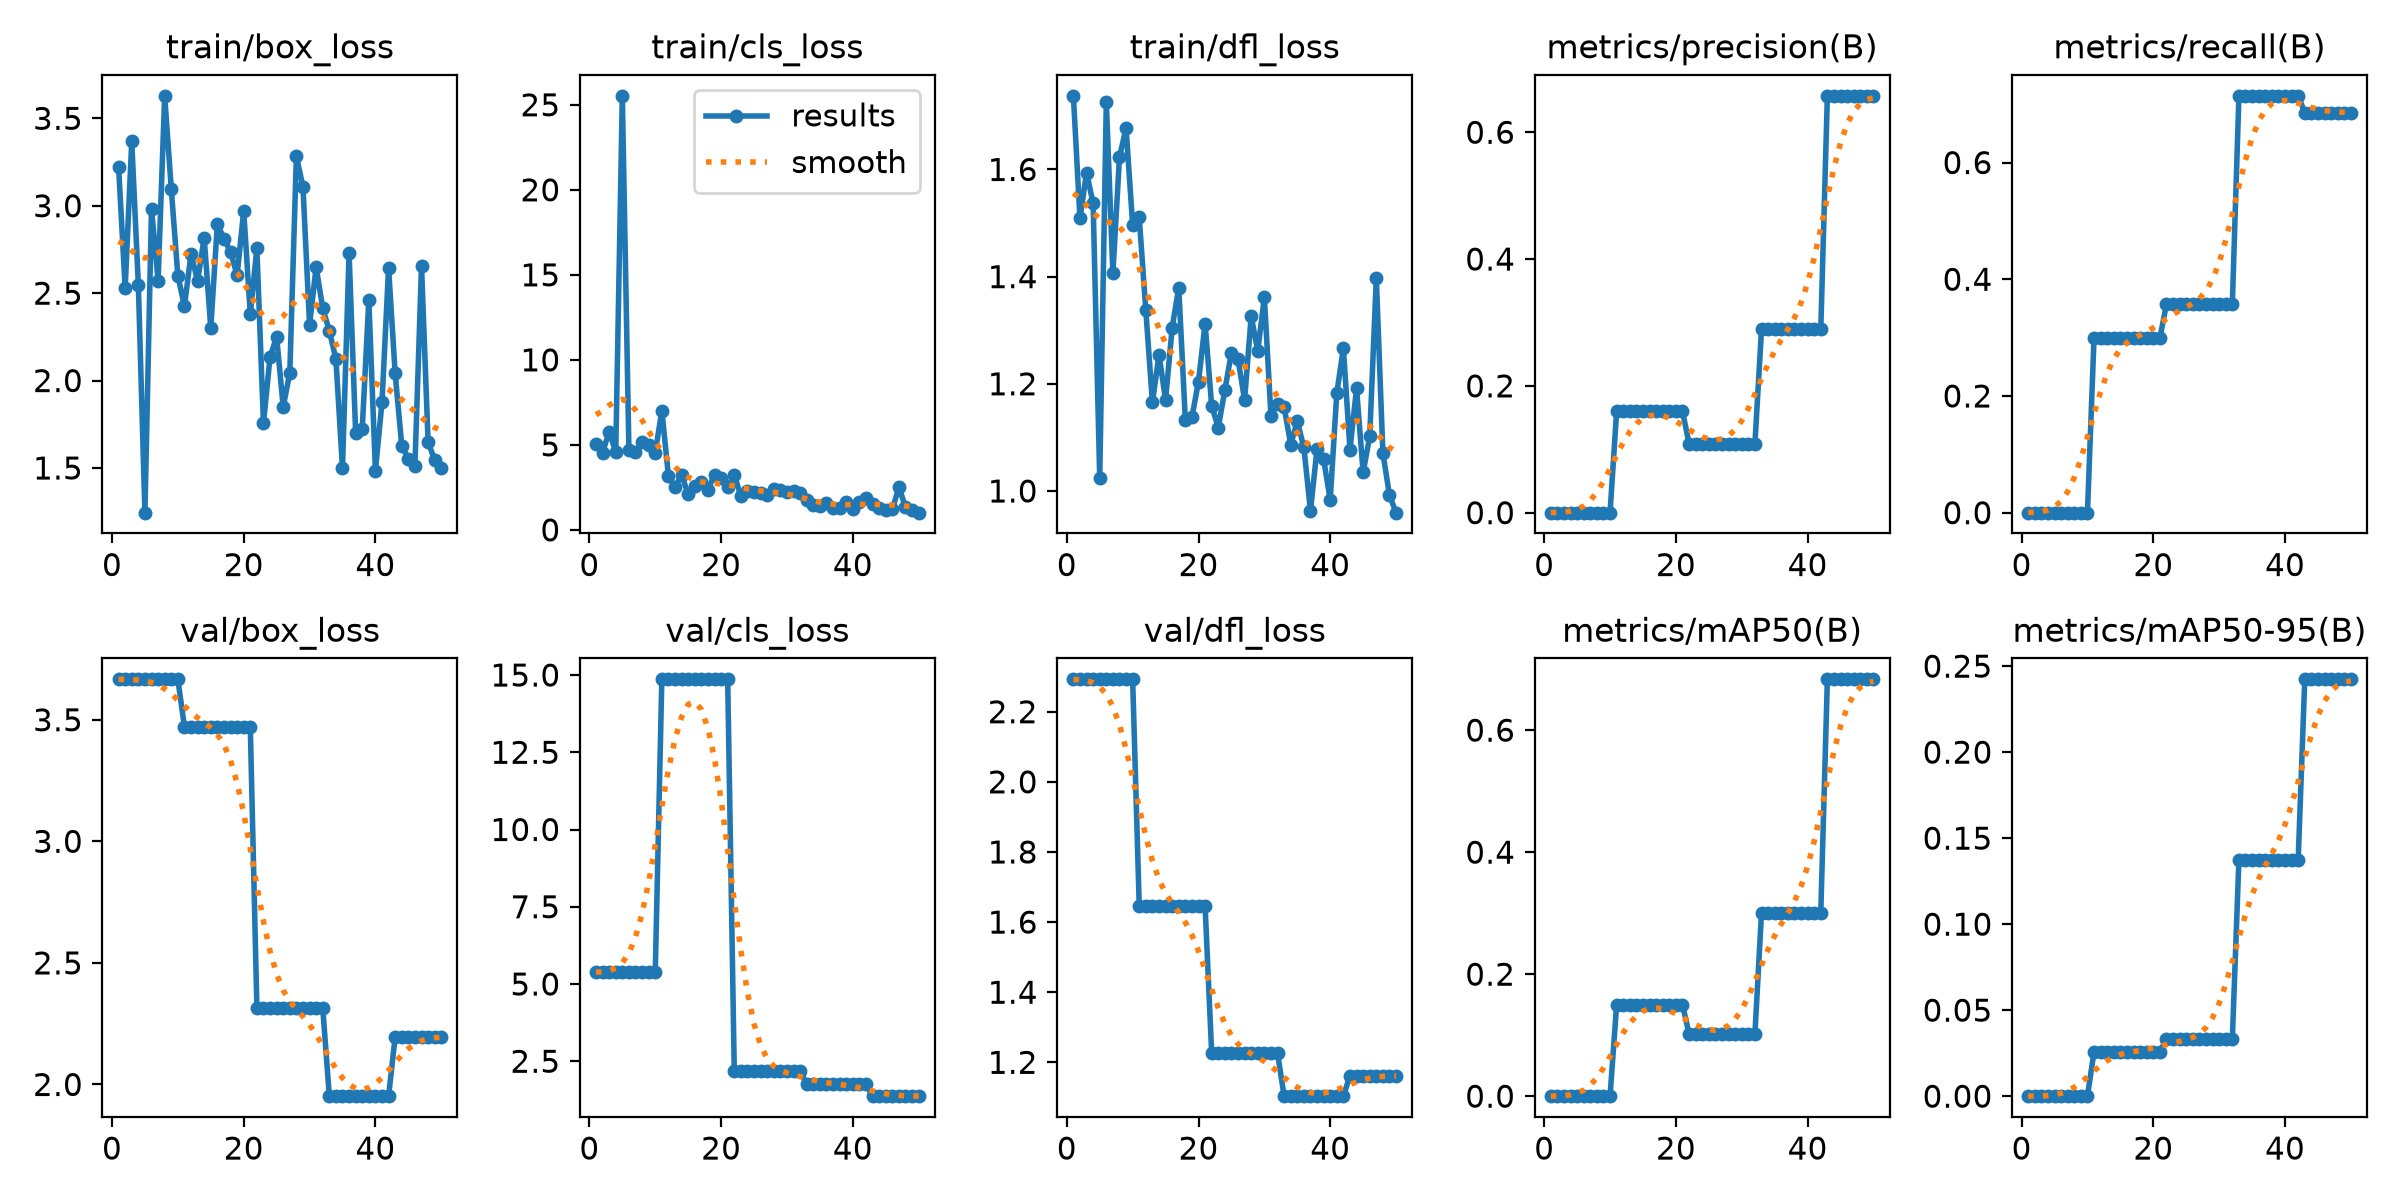

The table this chart was drawn from, first rows:
epoch, time, train/box_loss, train/cls_loss, train/dfl_loss, metrics/precision(B), metrics/recall(B), metrics/mAP50(B), metrics/mAP50-95(B), val/box_loss, val/cls_loss, val/dfl_loss, lr/pg0, lr/pg1, lr/pg2
1, 1.66, 3.223, 5.042, 1.737, 0, 0, 0, 0, 3.666, 5.375, 2.292, 0.0004444, 0.0004444, 0.0004444
2, 3.119, 2.53, 4.544, 1.509, 0, 0, 0, 0, 3.666, 5.375, 2.292, 0.001089, 0.001089, 0.001089
3, 4.573, 3.368, 5.782, 1.594, 0, 0, 0, 0, 3.666, 5.375, 2.292, 0.001707, 0.001707, 0.001707
4, 6.009, 2.549, 4.588, 1.537, 0, 0, 0, 0, 3.666, 5.375, 2.292, 0.001881, 0.001881, 0.001881
5, 7.435, 1.244, 25.53, 1.024, 0, 0, 0, 0, 3.666, 5.375, 2.292, 0.001842, 0.001842, 0.001842
6, 9.002, 2.983, 4.711, 1.726, 0, 0, 0, 0, 3.666, 5.375, 2.292, 0.001802, 0.001802, 0.001802
7, 10.42, 2.571, 4.601, 1.407, 0, 0, 0, 0, 3.666, 5.375, 2.292, 0.001762, 0.001762, 0.001762
8, 11.86, 3.629, 5.143, 1.623, 0, 0, 0, 0, 3.666, 5.375, 2.292, 0.001723, 0.001723, 0.001723
9, 13.31, 3.098, 4.999, 1.678, 0, 0, 0, 0, 3.666, 5.375, 2.292, 0.001683, 0.001683, 0.001683
10, 14.75, 2.601, 4.536, 1.497, 0, 0, 0, 0, 3.666, 5.375, 2.292, 0.001644, 0.001644, 0.001644
11, 16.16, 2.425, 7.021, 1.511, 0.1599, 0.2992, 0.1499, 0.02584, 3.471, 14.86, 1.646, 0.001604, 0.001604, 0.001604
12, 17.61, 2.725, 3.177, 1.337, 0.1599, 0.2992, 0.1499, 0.02584, 3.471, 14.86, 1.646, 0.001564, 0.001564, 0.001564
13, 19.17, 2.57, 2.496, 1.165, 0.1599, 0.2992, 0.1499, 0.02584, 3.471, 14.86, 1.646, 0.001525, 0.001525, 0.001525
14, 20.61, 2.816, 3.254, 1.254, 0.1599, 0.2992, 0.1499, 0.02584, 3.471, 14.86, 1.646, 0.001485, 0.001485, 0.001485
15, 22.06, 2.3, 2.086, 1.17, 0.1599, 0.2992, 0.1499, 0.02584, 3.471, 14.86, 1.646, 0.001446, 0.001446, 0.001446
16, 23.69, 2.896, 2.582, 1.305, 0.1599, 0.2992, 0.1499, 0.02584, 3.471, 14.86, 1.646, 0.001406, 0.001406, 0.001406
17, 25.14, 2.812, 2.834, 1.379, 0.1599, 0.2992, 0.1499, 0.02584, 3.471, 14.86, 1.646, 0.001366, 0.001366, 0.001366
18, 26.6, 2.736, 2.375, 1.133, 0.1599, 0.2992, 0.1499, 0.02584, 3.471, 14.86, 1.646, 0.001327, 0.001327, 0.001327
19, 28.03, 2.603, 3.243, 1.138, 0.1599, 0.2992, 0.1499, 0.02584, 3.471, 14.86, 1.646, 0.001287, 0.001287, 0.001287
20, 29.5, 2.971, 3.052, 1.204, 0.1599, 0.2992, 0.1499, 0.02584, 3.471, 14.86, 1.646, 0.001248, 0.001248, 0.001248
21, 30.93, 2.38, 2.51, 1.312, 0.1599, 0.2992, 0.1499, 0.02584, 3.471, 14.86, 1.646, 0.001208, 0.001208, 0.001208
22, 32.39, 2.756, 3.226, 1.159, 0.1088, 0.3571, 0.102, 0.03311, 2.316, 2.182, 1.226, 0.001168, 0.001168, 0.001168
23, 33.85, 1.756, 1.987, 1.118, 0.1088, 0.3571, 0.102, 0.03311, 2.316, 2.182, 1.226, 0.001129, 0.001129, 0.001129
24, 35.27, 2.135, 2.29, 1.188, 0.1088, 0.3571, 0.102, 0.03311, 2.316, 2.182, 1.226, 0.001089, 0.001089, 0.001089
25, 36.69, 2.25, 2.213, 1.258, 0.1088, 0.3571, 0.102, 0.03311, 2.316, 2.182, 1.226, 0.00105, 0.00105, 0.00105
26, 38.14, 1.849, 2.157, 1.246, 0.1088, 0.3571, 0.102, 0.03311, 2.316, 2.182, 1.226, 0.00101, 0.00101, 0.00101
27, 39.63, 2.045, 2.05, 1.17, 0.1088, 0.3571, 0.102, 0.03311, 2.316, 2.182, 1.226, 0.0009704, 0.0009704, 0.0009704
28, 41.34, 3.283, 2.406, 1.326, 0.1088, 0.3571, 0.102, 0.03311, 2.316, 2.182, 1.226, 0.0009308, 0.0009308, 0.0009308
29, 42.8, 3.108, 2.342, 1.262, 0.1088, 0.3571, 0.102, 0.03311, 2.316, 2.182, 1.226, 0.0008912, 0.0008912, 0.0008912
30, 44.36, 2.319, 2.221, 1.361, 0.1088, 0.3571, 0.102, 0.03311, 2.316, 2.182, 1.226, 0.0008516, 0.0008516, 0.0008516
31, 45.92, 2.65, 2.258, 1.141, 0.1088, 0.3571, 0.102, 0.03311, 2.316, 2.182, 1.226, 0.000812, 0.000812, 0.000812
32, 47.42, 2.414, 2.175, 1.163, 0.1088, 0.3571, 0.102, 0.03311, 2.316, 2.182, 1.226, 0.0007724, 0.0007724, 0.0007724
33, 48.95, 2.285, 1.736, 1.157, 0.2891, 0.7143, 0.3007, 0.1374, 1.952, 1.761, 1.103, 0.0007328, 0.0007328, 0.0007328
34, 50.42, 2.123, 1.443, 1.087, 0.2891, 0.7143, 0.3007, 0.1374, 1.952, 1.761, 1.103, 0.0006932, 0.0006932, 0.0006932
35, 51.95, 1.499, 1.42, 1.13, 0.2891, 0.7143, 0.3007, 0.1374, 1.952, 1.761, 1.103, 0.0006536, 0.0006536, 0.0006536
36, 53.43, 2.73, 1.557, 1.081, 0.2891, 0.7143, 0.3007, 0.1374, 1.952, 1.761, 1.103, 0.000614, 0.000614, 0.000614
37, 54.9, 1.699, 1.27, 0.963, 0.2891, 0.7143, 0.3007, 0.1374, 1.952, 1.761, 1.103, 0.0005744, 0.0005744, 0.0005744
38, 56.35, 1.724, 1.285, 1.078, 0.2891, 0.7143, 0.3007, 0.1374, 1.952, 1.761, 1.103, 0.0005348, 0.0005348, 0.0005348
39, 58, 2.46, 1.652, 1.059, 0.2891, 0.7143, 0.3007, 0.1374, 1.952, 1.761, 1.103, 0.0004952, 0.0004952, 0.0004952
40, 59.49, 1.485, 1.249, 0.9836, 0.2891, 0.7143, 0.3007, 0.1374, 1.952, 1.761, 1.103, 0.0004556, 0.0004556, 0.0004556
41, 60.94, 1.876, 1.618, 1.183, 0.2891, 0.7143, 0.3007, 0.1374, 1.952, 1.761, 1.103, 0.000416, 0.000416, 0.000416
42, 62.39, 2.645, 1.874, 1.266, 0.2891, 0.7143, 0.3007, 0.1374, 1.952, 1.761, 1.103, 0.0003764, 0.0003764, 0.0003764
43, 63.86, 2.04, 1.535, 1.077, 0.6574, 0.6856, 0.6833, 0.2423, 2.196, 1.37, 1.162, 0.0003368, 0.0003368, 0.0003368
44, 65.32, 1.628, 1.311, 1.191, 0.6574, 0.6856, 0.6833, 0.2423, 2.196, 1.37, 1.162, 0.0002972, 0.0002972, 0.0002972
45, 66.78, 1.553, 1.191, 1.035, 0.6574, 0.6856, 0.6833, 0.2423, 2.196, 1.37, 1.162, 0.0002576, 0.0002576, 0.0002576
46, 68.24, 1.514, 1.203, 1.102, 0.6574, 0.6856, 0.6833, 0.2423, 2.196, 1.37, 1.162, 0.000218, 0.000218, 0.000218
47, 69.74, 2.657, 2.502, 1.397, 0.6574, 0.6856, 0.6833, 0.2423, 2.196, 1.37, 1.162, 0.0001784, 0.0001784, 0.0001784
48, 72.24, 1.647, 1.351, 1.071, 0.6574, 0.6856, 0.6833, 0.2423, 2.196, 1.37, 1.162, 0.0001388, 0.0001388, 0.0001388
49, 75.27, 1.547, 1.156, 0.9922, 0.6574, 0.6856, 0.6833, 0.2423, 2.196, 1.37, 1.162, 9.92e-05, 9.92e-05, 9.92e-05
50, 78.63, 1.5, 1.014, 0.9595, 0.6574, 0.6856, 0.6833, 0.2423, 2.196, 1.37, 1.162, 5.96e-05, 5.96e-05, 5.96e-05
